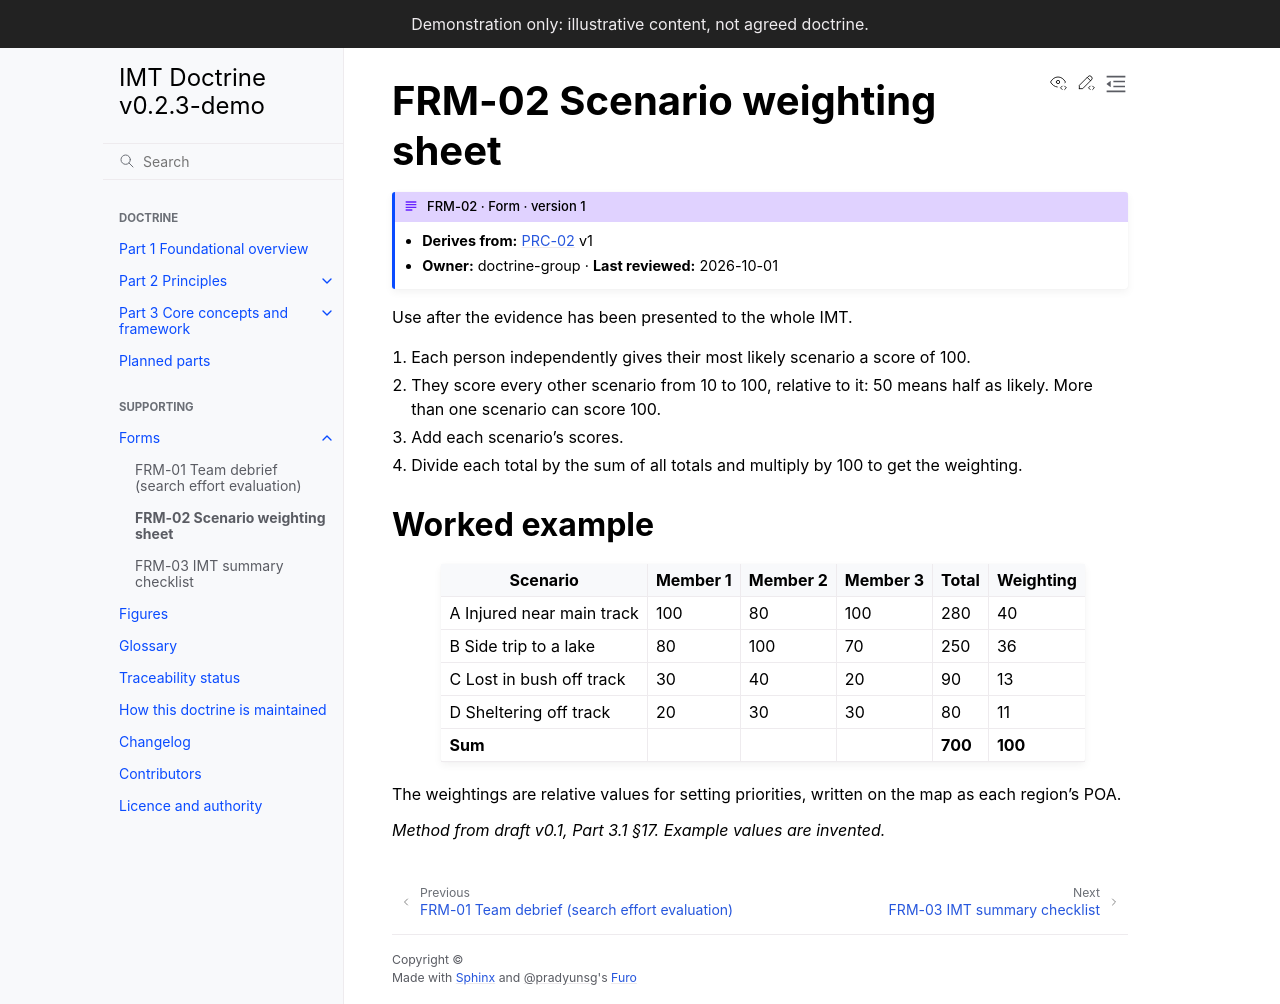

repository: schmidtnz/imt-doctrine · page: latest/forms/frm-02-scenario-weighting.html · generator: sphinx

---
id: FRM-02
type: form
title: Scenario weighting sheet
version: 1
derives_from:
  PRC-02: 1
owner: doctrine-group
last_reviewed: 2026-10-01
---

# FRM-02 Scenario weighting sheet

Use after the evidence has been presented to the whole IMT.

1. Each person independently gives their most likely scenario a score of 100.
2. They score every other scenario from 10 to 100, relative to it: 50 means half as likely. More than one scenario can score 100.
3. Add each scenario's scores.
4. Divide each total by the sum of all totals and multiply by 100 to get the weighting.

## Worked example

| Scenario | Member 1 | Member 2 | Member 3 | Total | Weighting |
|---|---|---|---|---|---|
| A Injured near main track | 100 | 80 | 100 | 280 | 40 |
| B Side trip to a lake | 80 | 100 | 70 | 250 | 36 |
| C Lost in bush off track | 30 | 40 | 20 | 90 | 13 |
| D Sheltering off track | 20 | 30 | 30 | 80 | 11 |
| **Sum** | | | | **700** | **100** |

The weightings are relative values for setting priorities, written on the map as each region's POA.

*Method from draft v0.1, Part 3.1 §17. Example values are invented.*
